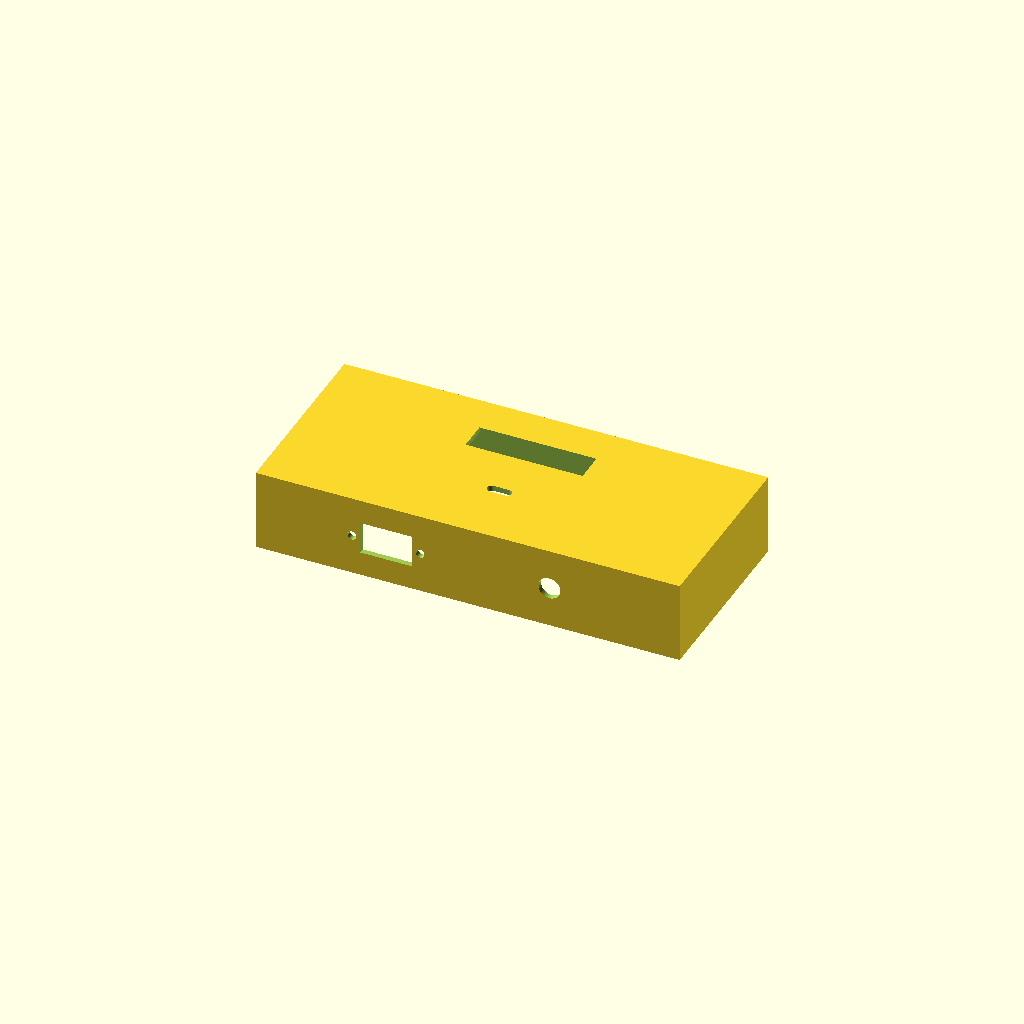
Cell 1 — every parameter at its default value.
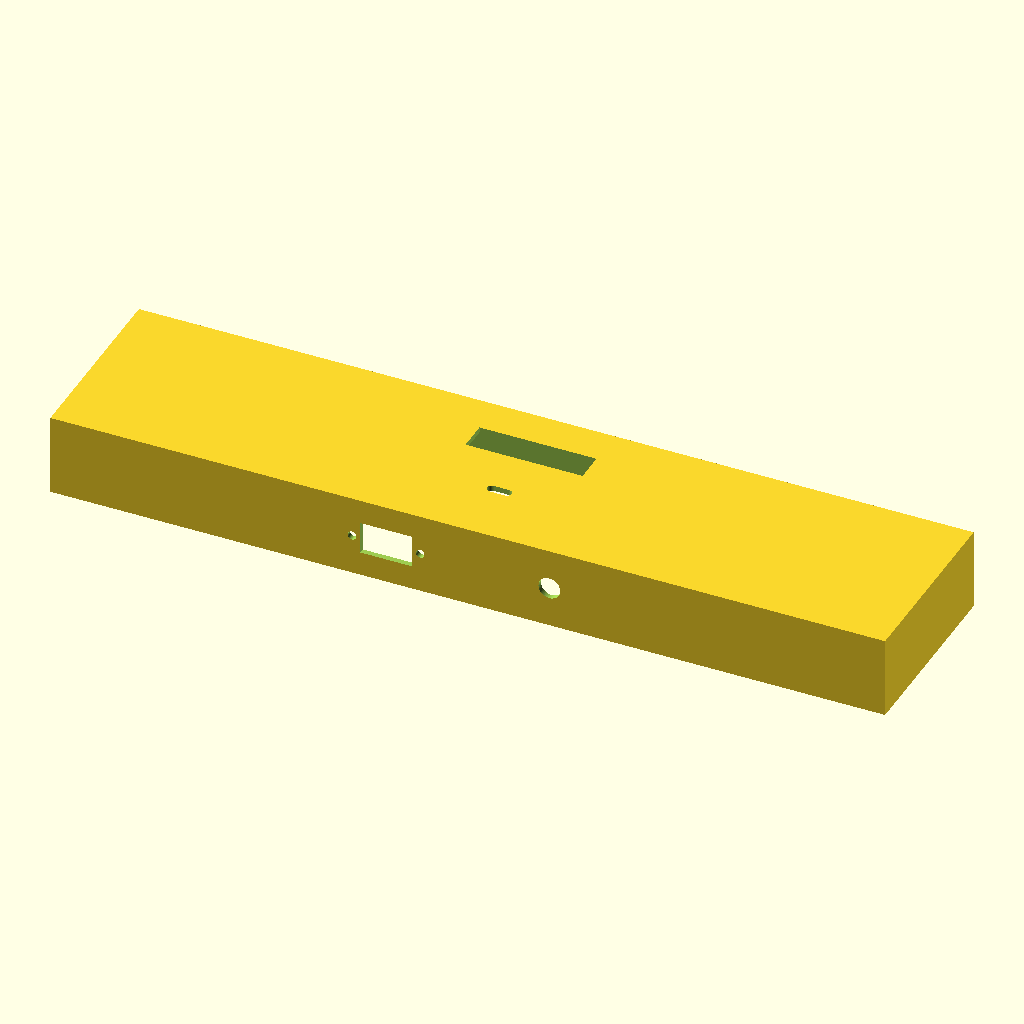
Cell 2 — case_length set to 302, the other parameters unchanged.
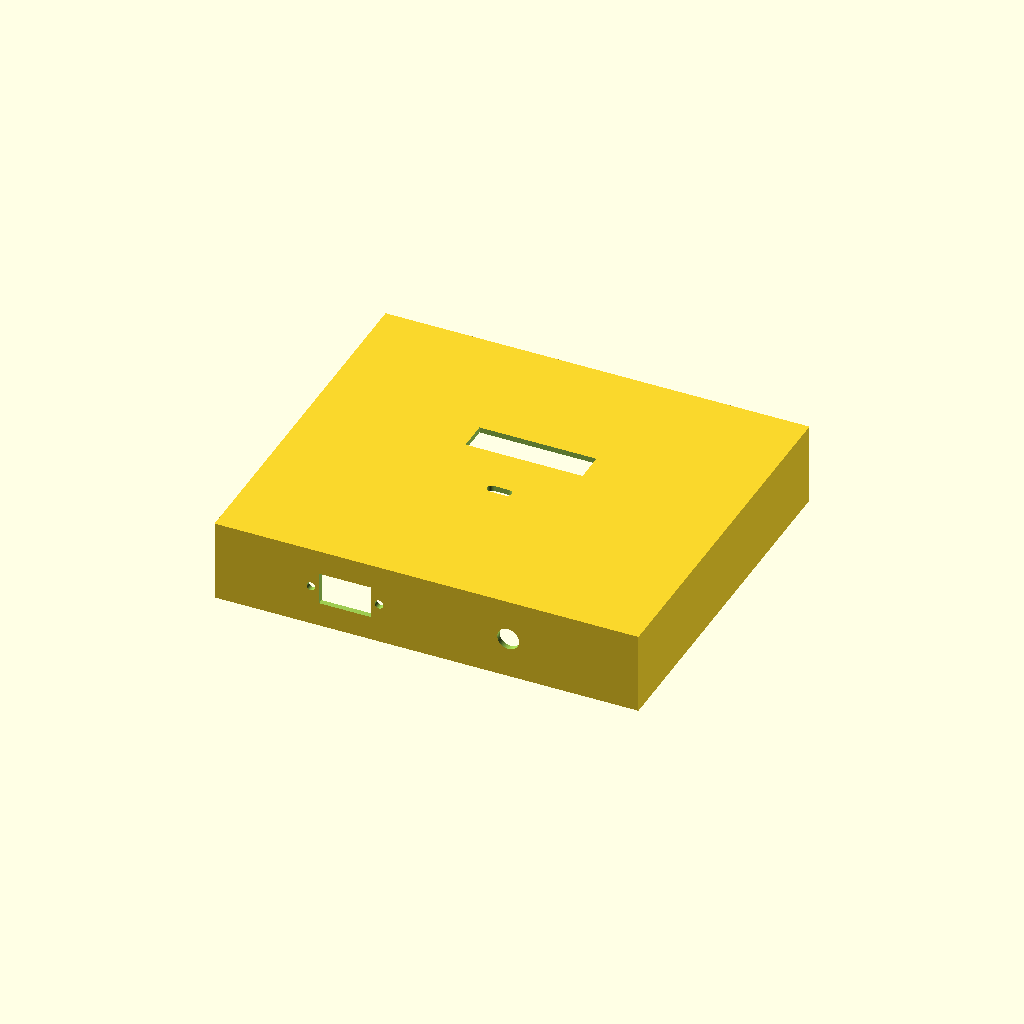
Cell 3: case_width = 130 (everything else at default).
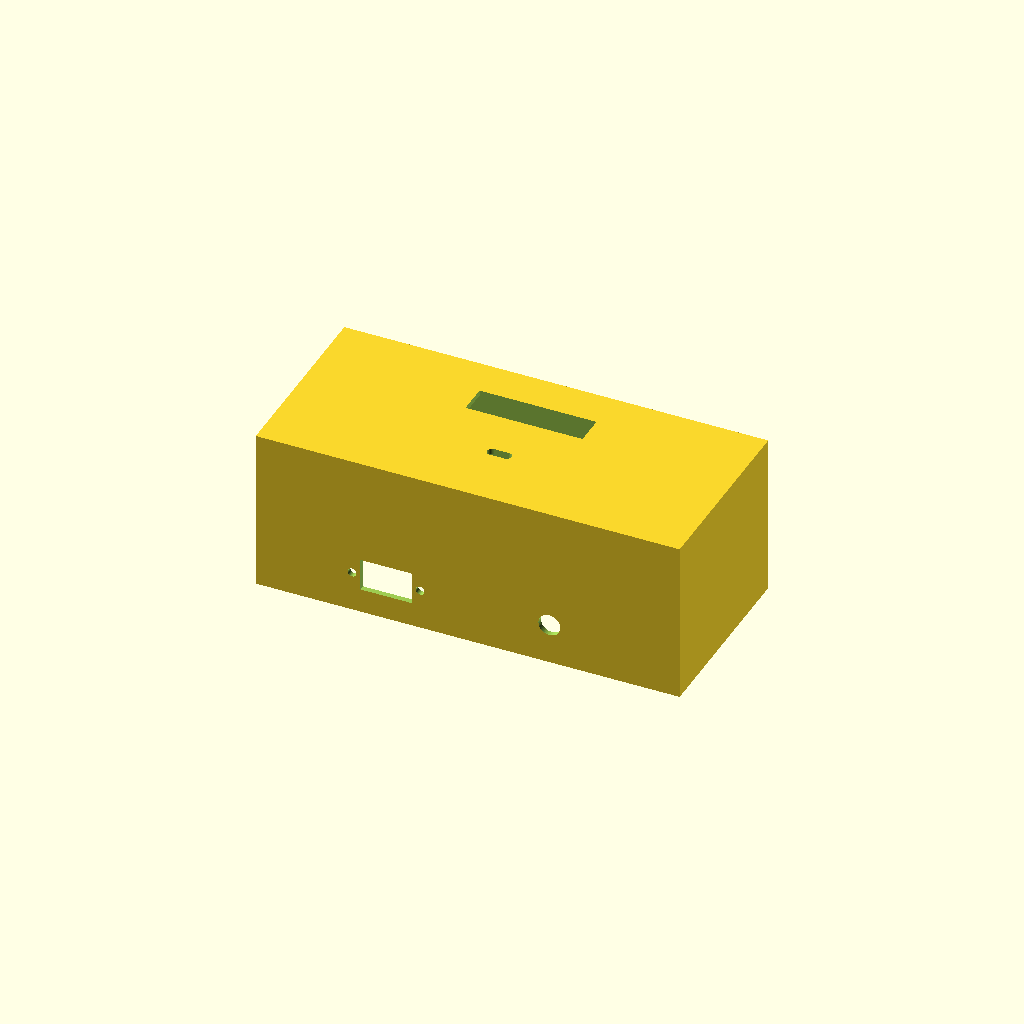
Cell 4: lid_height = 60 (everything else at default).
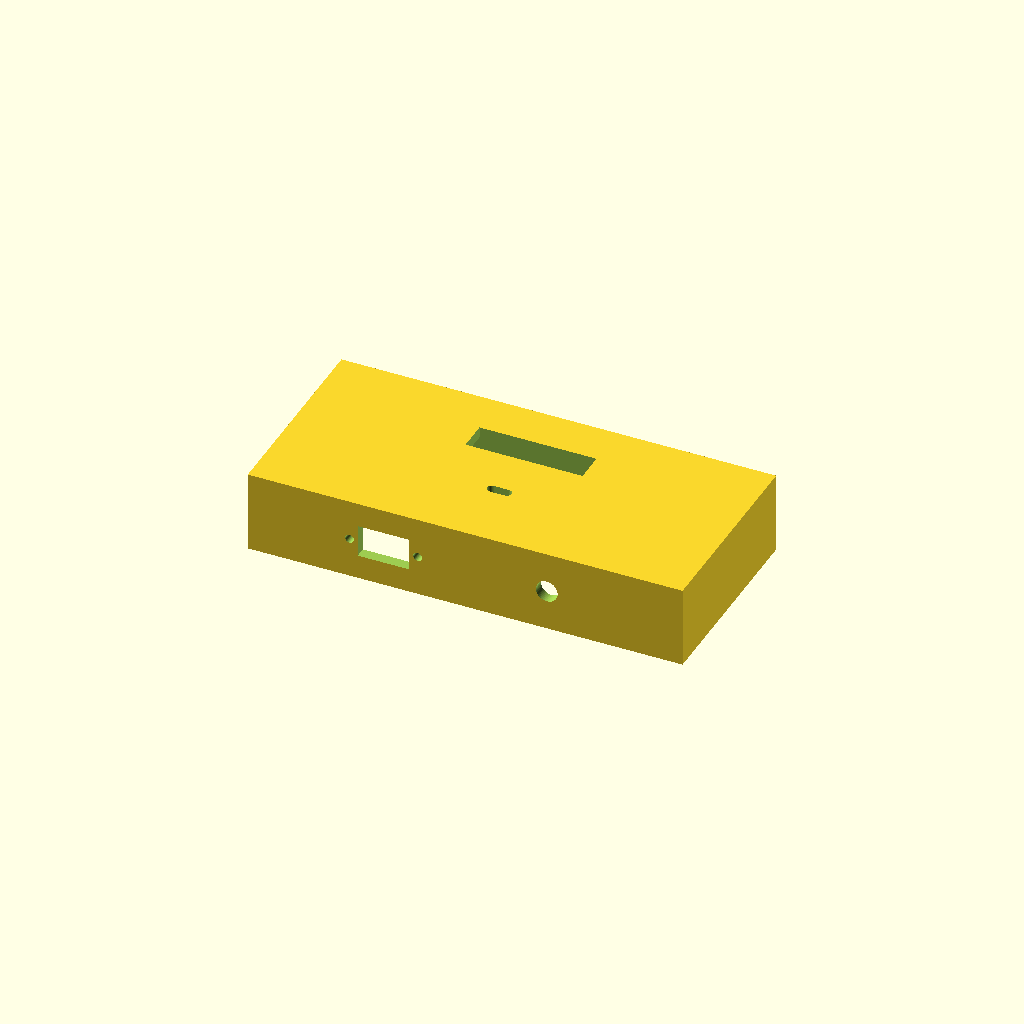
Cell 5: wall_thickness = 4 (everything else at default).
All cells are drawn from one camera (rotation 55°, 0°, 25°, orthographic, colour scheme Cornfield), so only the parameter changes between them.
Source of the model, battery_case_lid.scad:
/* 
 * 7x3 18650 Battery Case Top Closure
 * Features: Screen cutout, Type-C hole, XT60E-F hole, 12V DC hole
 */

// --- MAIN DIMENSIONS ---
// The outer dimensions of your existing bottom case (the lid will slip over this)
case_length = 151.0; 
case_width = 65.0;   
lid_height = 30.0;     // Total height of this lid
wall_thickness = 2.0;
clearance = 0.4;       // Clearance for a snug slip fit

// --- TOP CUTOUTS (Z-Axis) ---
// Voltage / Battery Percentage Screen
screen_width = 43.0;
screen_height = 11.0;
screen_offset_x = 0;   // Distance from center along length
screen_offset_y = 15;  // Distance from center along width

// Type-C Hole
typec_width = 9.0;
typec_height = 3.5;
typec_offset_x = 0;
typec_offset_y = -10;

// --- FRONT CUTOUTS (Y-Axis, long side) ---
// XT60E-F Panel Mount
xt60_cutout_width = 19.0;
xt60_cutout_height = 12.0;
xt60_screw_spacing = 25.0;
xt60_screw_dia = 3.2; // M3 screws
xt60_offset_x = -30;  // Position along the front face
xt60_offset_z = 15;   // Height from the bottom edge

// 12V DC Barrel Jack Hole
dc_jack_dia = 8.0;    // Usually 8mm for 5.5x2.1mm jacks, or 11mm for larger ones
dc_offset_x = 30;
dc_offset_z = 15;


// --- RENDERING ---
$fn = 60; // Smoothness for cylinders/holes

difference() {
    // Main Body (Lid Outer)
    cube([case_length + (wall_thickness*2) + (clearance*2), 
          case_width + (wall_thickness*2) + (clearance*2), 
          lid_height], center=true);
    
    // Hollow out the inside (Lid Inner)
    translate([0, 0, -wall_thickness])
        cube([case_length + (clearance*2), 
              case_width + (clearance*2), 
              lid_height], center=true);
              
    // --- TOP CUTOUTS ---
    // Screen Cutout
    translate([screen_offset_x, screen_offset_y, lid_height/2 - wall_thickness/2])
        cube([screen_width, screen_height, wall_thickness * 4], center=true);
        
    // Type-C Cutout (Rounded rectangle)
    translate([typec_offset_x, typec_offset_y, lid_height/2 - wall_thickness/2])
        hull() {
            translate([typec_width/2 - typec_height/2, 0, 0])
                cylinder(h=wall_thickness * 4, d=typec_height, center=true);
            translate([-typec_width/2 + typec_height/2, 0, 0])
                cylinder(h=wall_thickness * 4, d=typec_height, center=true);
        }
        
    // --- FRONT CUTOUTS ---
    // Front face is at y = -(case_width/2 + wall_thickness/2 + clearance)
    // XT60E-F
    translate([xt60_offset_x, -(case_width/2 + wall_thickness + clearance), xt60_offset_z - lid_height/2]) {
        // Main connector cutout
        cube([xt60_cutout_width, wall_thickness * 4, xt60_cutout_height], center=true);
        // Screw holes
        translate([xt60_screw_spacing/2, 0, 0])
            rotate([90, 0, 0]) cylinder(h=wall_thickness * 4, d=xt60_screw_dia, center=true);
        translate([-xt60_screw_spacing/2, 0, 0])
            rotate([90, 0, 0]) cylinder(h=wall_thickness * 4, d=xt60_screw_dia, center=true);
    }
    
    // 12V DC Jack
    translate([dc_offset_x, -(case_width/2 + wall_thickness + clearance), dc_offset_z - lid_height/2])
        rotate([90, 0, 0]) cylinder(h=wall_thickness * 4, d=dc_jack_dia, center=true);
}
Parameter table extracted from the source (name, type, default, range or options):
case_length: number, default 151
case_width: number, default 65
lid_height: number, default 30
wall_thickness: number, default 2
clearance: number, default 0.4
screen_width: number, default 43
screen_height: number, default 11
screen_offset_x: number, default 0
screen_offset_y: number, default 15
typec_width: number, default 9
typec_height: number, default 3.5
typec_offset_x: number, default 0
typec_offset_y: number, default -10
xt60_cutout_width: number, default 19
xt60_cutout_height: number, default 12
xt60_screw_spacing: number, default 25
xt60_screw_dia: number, default 3.2
xt60_offset_x: number, default -30
xt60_offset_z: number, default 15
dc_jack_dia: number, default 8
dc_offset_x: number, default 30
dc_offset_z: number, default 15
